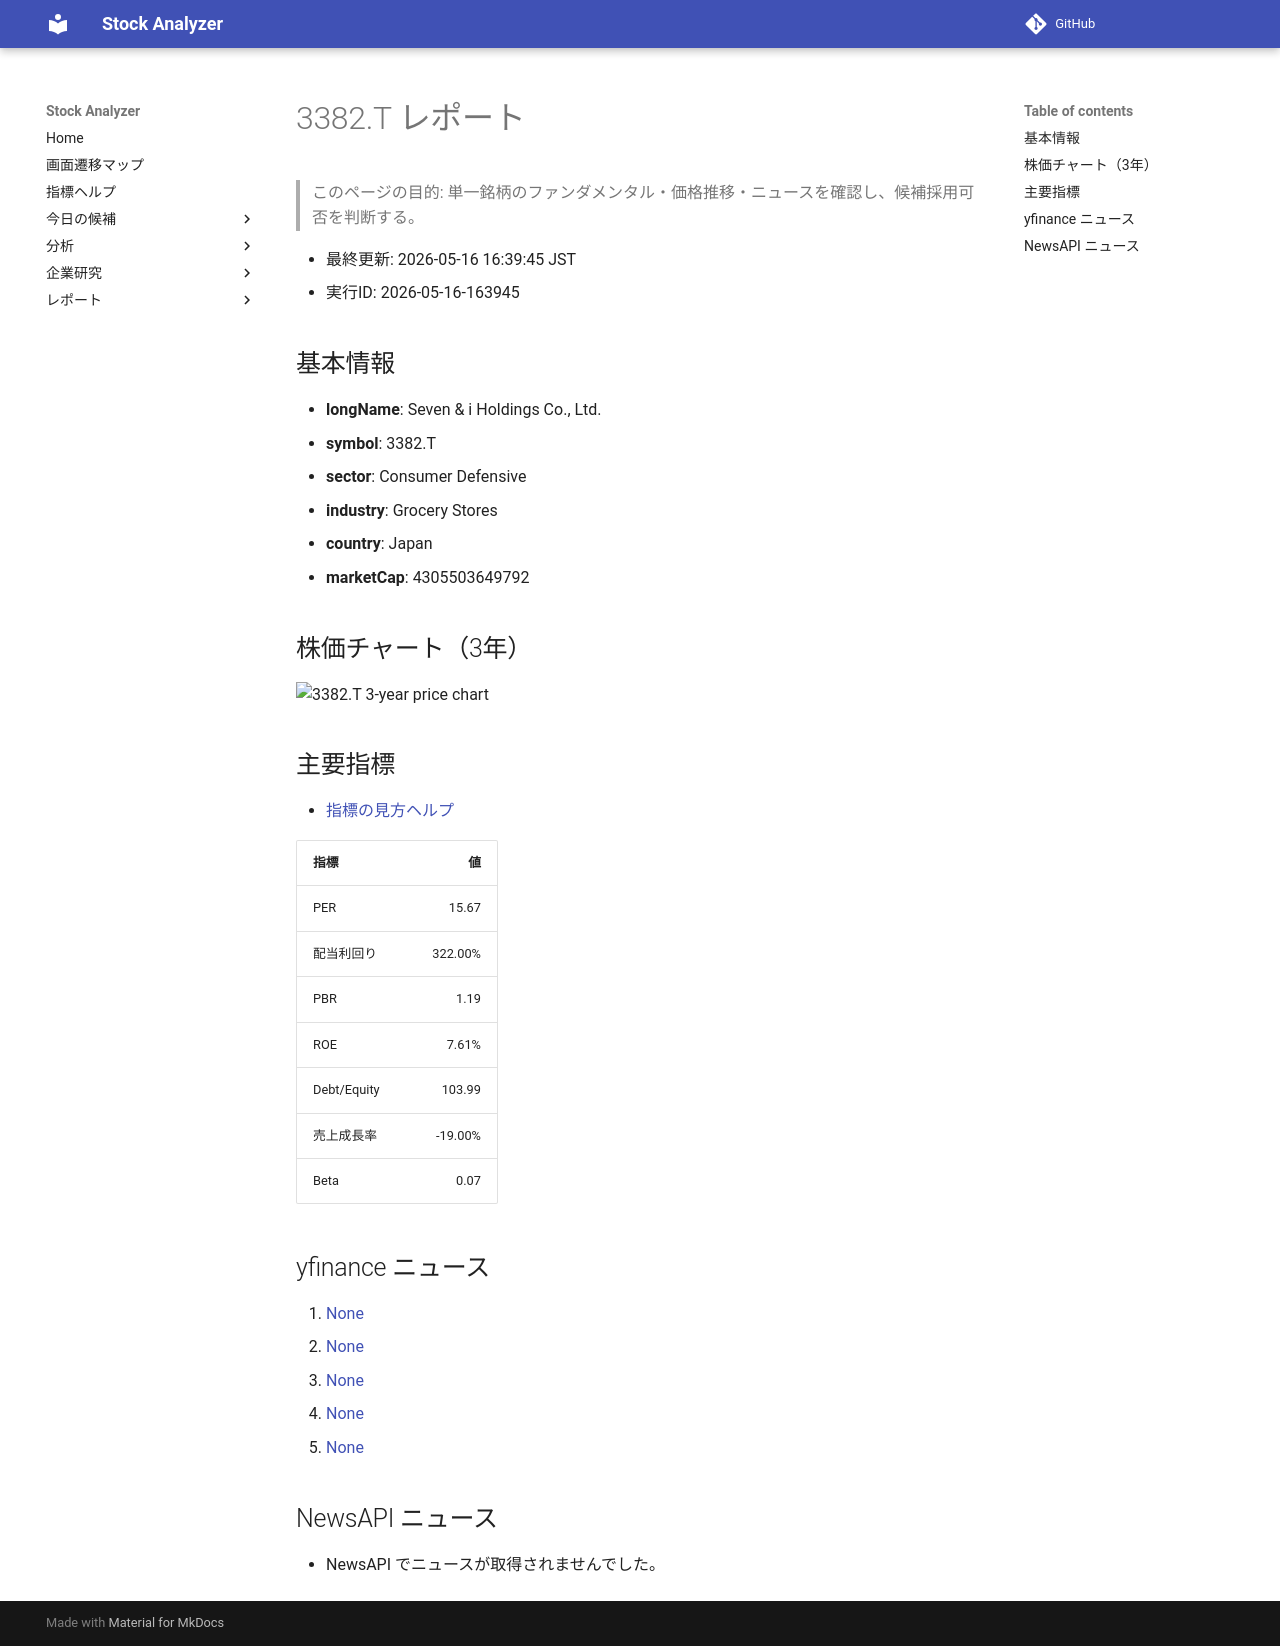

repository: Yumi-note/Making-APP · page: reports/2026-05-16/163945/3382_T/index.html · generator: mkdocs

# 3382.T レポート

> このページの目的: 単一銘柄のファンダメンタル・価格推移・ニュースを確認し、候補採用可否を判断する。

- 最終更新: 2026-05-16 16:39:45 JST
- 実行ID: 2026-05-16-163945

## 基本情報

- **longName**: Seven & i Holdings Co., Ltd.
- **symbol**: 3382.T
- **sector**: Consumer Defensive
- **industry**: Grocery Stores
- **country**: Japan
- **marketCap**: 4305503649792

## 株価チャート（3年）

![3382.T 3-year price chart](3382_T_3y.png)

## 主要指標

- [指標の見方ヘルプ](../../../../indicators.md)

| 指標 | 値 |
|---|---:|
| PER | 15.67 |
| 配当利回り | 322.00% |
| PBR | 1.19 |
| ROE | 7.61% |
| Debt/Equity | 103.99 |
| 売上成長率 | -19.00% |
| Beta | 0.07 |

## yfinance ニュース

1. [None](None)
2. [None](None)
3. [None](None)
4. [None](None)
5. [None](None)

## NewsAPI ニュース

- NewsAPI でニュースが取得されませんでした。
